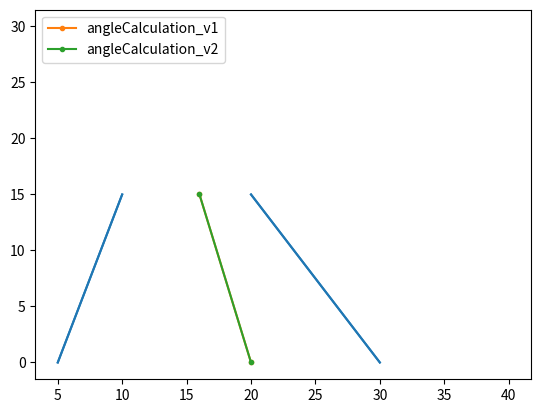
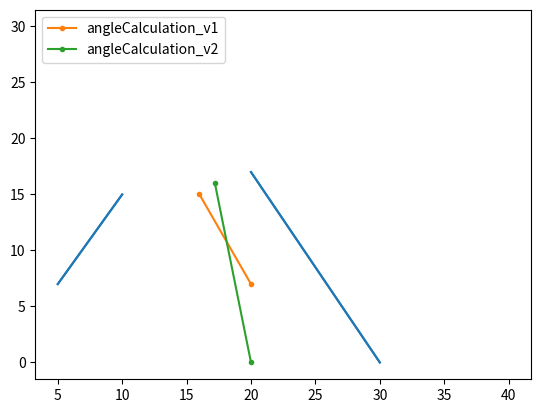

Reproduce these figures in Python, in order.
import math
import numpy as np
import matplotlib.pyplot as plt


def angleCalculation_v1(roadOverlay, frameSize):
    # Unpack x coordinates
    x0 = roadOverlay[0,0]
    x1 = roadOverlay[1,0]
    x2 = roadOverlay[2,0]
    x3 = roadOverlay[3,0]
    # Unpack y coordinates
    y0 = max(roadOverlay[0,1],roadOverlay[3,1])
    y1 = min(roadOverlay[1,1],roadOverlay[2,1])
    # Road trajectory x coordinates
    xt0 = 0.5*(0 + frameSize[0])   # viewport midpoint
    xt1 = (xt0*(x1-x2) - x1*x3 + x0*x2)/(x0-x3)
    # Angle before perspective adjustment 
    angle = math.acos((y1-y0)/math.sqrt(pow(xt1-xt0, 2) + pow(y1-y0, 2)))

    # Return trajectory and angle
    return np.array([[xt0, y0], [xt1, y1]]), math.degrees(angle)


def angleCalculation_v2(roadOverlay, frameSize):
    # Unpack coordinates
    x0,y0 = roadOverlay[0,0],roadOverlay[0,1]
    x1,y1 = roadOverlay[1,0],roadOverlay[1,1]
    x2,y2 = roadOverlay[2,0],roadOverlay[2,1]
    x3,y3 = roadOverlay[3,0],roadOverlay[3,1]
    xf,yf = frameSize[0],frameSize[1]
    # Calculate coordinates
    xt0 = xf/2
    yt0 = 0
    yt1 = (y1+y2)/2

    def xr(y):
        return x2 - (x2-x3)/(y2-y3)*(y2-y)
    
    def xl(y):
        return x1 - (x1-x0)/(y1-y0)*(y1-y)
    
    xr0 = xr(yt0)
    xr1 = xr(yt1)
    xl0 = xl(yt0)
    xl1 = xl(yt1)
    xt1 = (xt0*(xl1-xr1) - xl1*xr0 + xl0*xr1)/(xl0-xr0)
    # Angle before perspective adjustment
    angle = math.atan((xt0-xt1)/(yt1-yt0))

    # Return trajectory and angle
    return np.array([[xt0, yt0], [xt1, yt1]]), math.degrees(angle)


def plotOverlay(roadOverlay, frameSize,
                trajectory, trajectoryColour="tab:orange"):
    # Place frame boundary
    plt.plot(frameSize[0],frameSize[1],".", markersize=0)
    # Plot detected road
    xLeftLine = np.array([roadOverlay[0,0], roadOverlay[1,0]])
    yLeftLine = np.array([roadOverlay[0,1], roadOverlay[1,1]])
    xRightLine = np.array([roadOverlay[2,0], roadOverlay[3,0]])
    yRightLine = np.array([roadOverlay[2,1], roadOverlay[3,1]])
    plt.plot(xLeftLine,yLeftLine,".",  markersize=0,
             linestyle="-", color="tab:blue")
    plt.plot(xRightLine,yRightLine,".",  markersize=0,
             linestyle="-", color="tab:blue")
    # Plot lane trajectory
    xTrajectory = np.array([trajectory[0,0],trajectory[1,0]])
    yTrajectory = np.array([trajectory[0,1],trajectory[1,1]])
    trajectoryPlot, = plt.plot(xTrajectory,yTrajectory,".",
                               linestyle="-", color=trajectoryColour)

    return trajectoryPlot


if __name__ == "__main__":
    # Test perfect detection
    plt.figure("Figure 01: Perfectly Detected Road")
    handles = []
    # Coordinates detected from cv
    roadOverlay = np.array([[5,0], [10,15], [20,15], [30,0]])   # trapezium
    frameSize = np.array([40,30])   # point
    # Version 1
    trajectory, angle = angleCalculation_v1(roadOverlay,frameSize)
    print(f"perfect detection   - angleCalculation_v1 = {angle}")
    handles.append(plotOverlay(roadOverlay,frameSize,trajectory))
    # Version 2
    trajectory, angle = angleCalculation_v2(roadOverlay,frameSize)
    print(f"perfect detection   - angleCalculation_v2 = {angle}")
    handles.append(plotOverlay(roadOverlay,frameSize,trajectory,\
                               "tab:green"))

    plt.legend(handles,["angleCalculation_v1", "angleCalculation_v2"])
    plt.show()

    # Test imperfect detection
    plt.figure("Figure 02: Imerfectly Detected Road")
    handles = []
    # Coordinates detected from cv
    roadOverlay = np.array([[5,7], [10,15], [20,17], [30,0]])   # trapezium
    frameSize = np.array([40,30])   # point
    # Version 1
    trajectory, angle = angleCalculation_v1(roadOverlay,frameSize)
    print(f"imperfect detection - angleCalculation_v1 = {angle}")
    handles.append(plotOverlay(roadOverlay,frameSize,trajectory))
    # Version 2
    trajectory, angle = angleCalculation_v2(roadOverlay,frameSize)
    print(f"imperfect detection - angleCalculation_v2 = {angle}")
    handles.append(plotOverlay(roadOverlay,frameSize,trajectory,\
                               "tab:green"))

    plt.legend(handles,["angleCalculation_v1", "angleCalculation_v2"])
    plt.show()